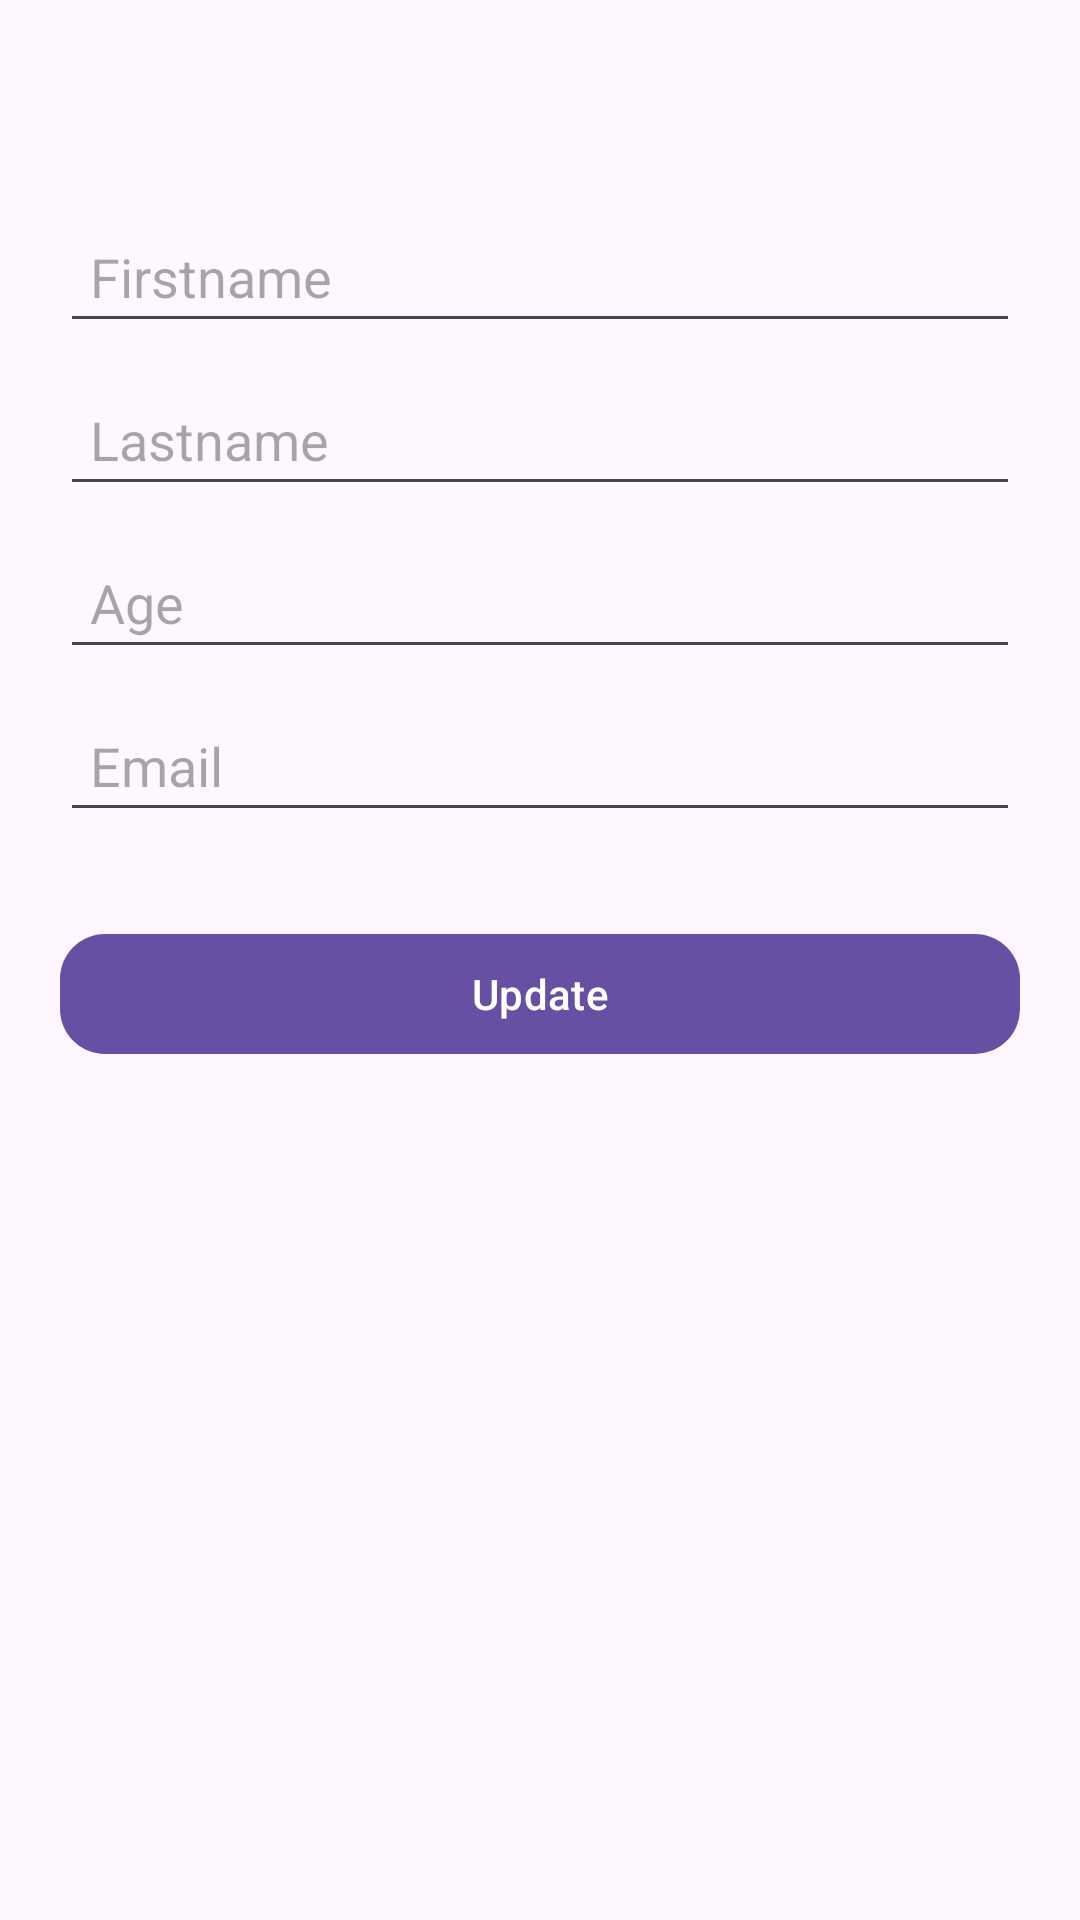

The Android layout XML behind this screen, and the referenced resources:
<!-- AndroidManifest.xml: application theme Theme.RoomDbUsers -->
<!-- res/layout/fragment_update.xml -->
<?xml version="1.0" encoding="utf-8"?>
<androidx.appcompat.widget.LinearLayoutCompat xmlns:android="http://schemas.android.com/apk/res/android"
    xmlns:app="http://schemas.android.com/apk/res-auto"
    xmlns:tools="http://schemas.android.com/tools"
    android:layout_width="match_parent"
    android:layout_height="match_parent"
    android:orientation="vertical"
    android:padding="20dp"
    tools:context=".presentation.screen.update.UpdateFragment">


    <androidx.appcompat.widget.AppCompatEditText
        android:id="@+id/edFirstName"
        android:layout_width="match_parent"
        android:layout_height="wrap_content"
        android:layout_marginTop="50dp"
        android:hint="@string/firstname"
        android:maxLines="1"
        android:padding="10dp" />

    <androidx.appcompat.widget.AppCompatEditText
        android:id="@+id/edLastName"
        android:layout_width="match_parent"
        android:layout_height="wrap_content"
        android:layout_marginTop="10dp"
        android:hint="@string/lastname"
        android:maxLines="1"
        android:padding="10dp" />

    <androidx.appcompat.widget.AppCompatEditText
        android:id="@+id/edAge"
        android:layout_width="match_parent"
        android:layout_height="wrap_content"
        android:layout_marginTop="10dp"
        android:hint="@string/age"
        android:inputType="number"
        android:maxLines="1"
        android:padding="10dp" />

    <androidx.appcompat.widget.AppCompatEditText
        android:id="@+id/edEmail"
        android:layout_width="match_parent"
        android:layout_height="wrap_content"
        android:layout_marginTop="10dp"
        android:hint="@string/email"
        android:maxLines="1"
        android:padding="10dp" />

    <com.google.android.material.button.MaterialButton
        android:id="@+id/btnSendUser"
        android:layout_width="match_parent"
        android:layout_height="wrap_content"
        android:layout_marginTop="30dp"
        android:text="@string/update"
        android:textAllCaps="false"
        app:cornerRadius="15dp" />

</androidx.appcompat.widget.LinearLayoutCompat>
<!-- resources referenced by this layout -->
<resources>
  <string name="age">Age</string>
  <string name="email">Email</string>
  <string name="firstname">Firstname</string>
  <string name="lastname">Lastname</string>
  <string name="update">Update</string>
  <style name="Theme.RoomDbUsers" parent="Base.Theme.RoomDbUsers" />
  <style name="Base.Theme.RoomDbUsers" parent="Theme.Material3.DayNight.NoActionBar">
          
          
      </style>
</resources>
